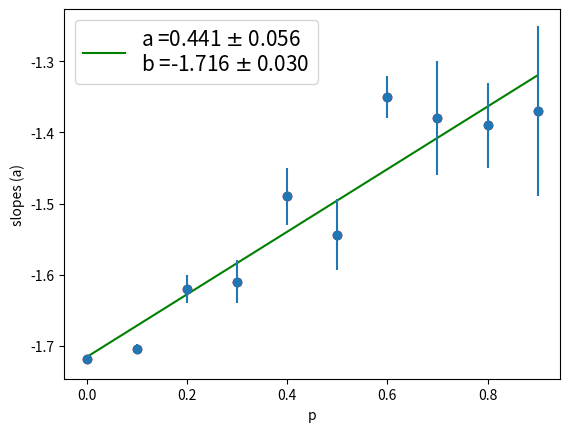

Here is the Python script that generated this plot:
from scipy.optimize import curve_fit
import numpy as np
import matplotlib.pyplot as plt

#a = -1.676     b= 128.644 (L= 80, graos = 5*10^3)

#a = -1.746     b= 175.209 (L = 100, graos = 10^4)
#a = -1.672     b= 128.482 (L= 100, graos = 5*10^3)

#a = -1.684     b= 182.702 (L= 200, graos = 10^4)
#a = -1.635     b= 127.044 (L= 200, graos = 5*10^3)
#a = -1.677     b= 199.793 (L= 200, graos = 12*10^3)
#a = -1.733     b= 262.403 (L= 200, graos = 2*10^4)

#a = -1.671     b= 128.429 (L= 400, graos = 5*10^3)

# x_L = [80, 100, 100, 200,200,200,200,400]
# x_grãos = [5000, 5000, 10000, 5000, 10000, 12000, 20000, 5000]
x_p = np.arange(0,1,0.1)

# slopes_Lg = [-1.755, -1.687, -1.698, -1.682,-1.682, -1.682, -1.701, -1.710 ]
# slopes = [-1.723, -1.712, -1.709, -1.42, -1.21]
s_p = [-1.719, -1.705,-1.62,-1.61 ,-1.49,-1.544,-1.35,-1.38,-1.39,-1.37]

# errory_Lg =  [0.005, 0.003, 0.004, 0.003,0.002, 0.003, 0.001, 0.004]
# errory = [0.002, 0.003, 0.009, 0.06,0.06]
errory_p = [0.004, 0.007, 0.02, 0.03, 0.04, 0.05, 0.03, 0.08, 0.06, 0.12]


def slope_graph(x,y, erry, save_path:str, x_label:str, y_lim:bool):

    def fit(x,a,b):
        return a*x+b

    x = np.array(x)
    slopes = np.array(y)
    errory = np.array(erry)

    popt, pcov = curve_fit(fit, x, slopes)
    a,b = popt
    erra = np.sqrt(pcov[0,0])        #erro do coeficiente angular
    errb = np.sqrt(pcov[1,1])        #erro do coeficiente linear

    plt.scatter(x,slopes,color='red')
    plt.plot(x,fit(x,a,b), color = "green", label = "a =%.3f $\pm$ %.3f \nb =%.3f $\pm$ %.3f" %(a,erra,b,errb))
    plt.errorbar(x, slopes, yerr=errory, fmt="o")
    # if y_lim == True:
    #     plt.ylim(-1.9,-1.5)
    plt.xlabel(x_label)
    plt.ylabel("slopes (a)")
    plt.legend(prop={'size': 15})
    plt.savefig(save_path)
    return plt.show()

para_P = slope_graph(x_p,s_p, errory_p,'Slopep.png', 'p', True)
# para_L = slope_graph(x_L,slopes_Lg,errory_Lg, 'SlopeL.pdf', 'L', True)
# para_L = slope_graph(x_grãos,slopes_Lg,errory_Lg, 'Slopeg.pdf', 'grãos', True)